Dataset: cholec-tinytools (GitHub, mad-tan/surgical_tool_id). Classes: clipper, grasper, hook, scissor.

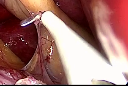
Label: hook

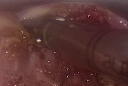
Label: clipper

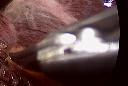
Label: scissor

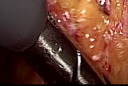
Label: grasper

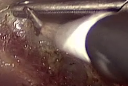
Label: hook

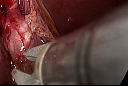
Label: clipper
